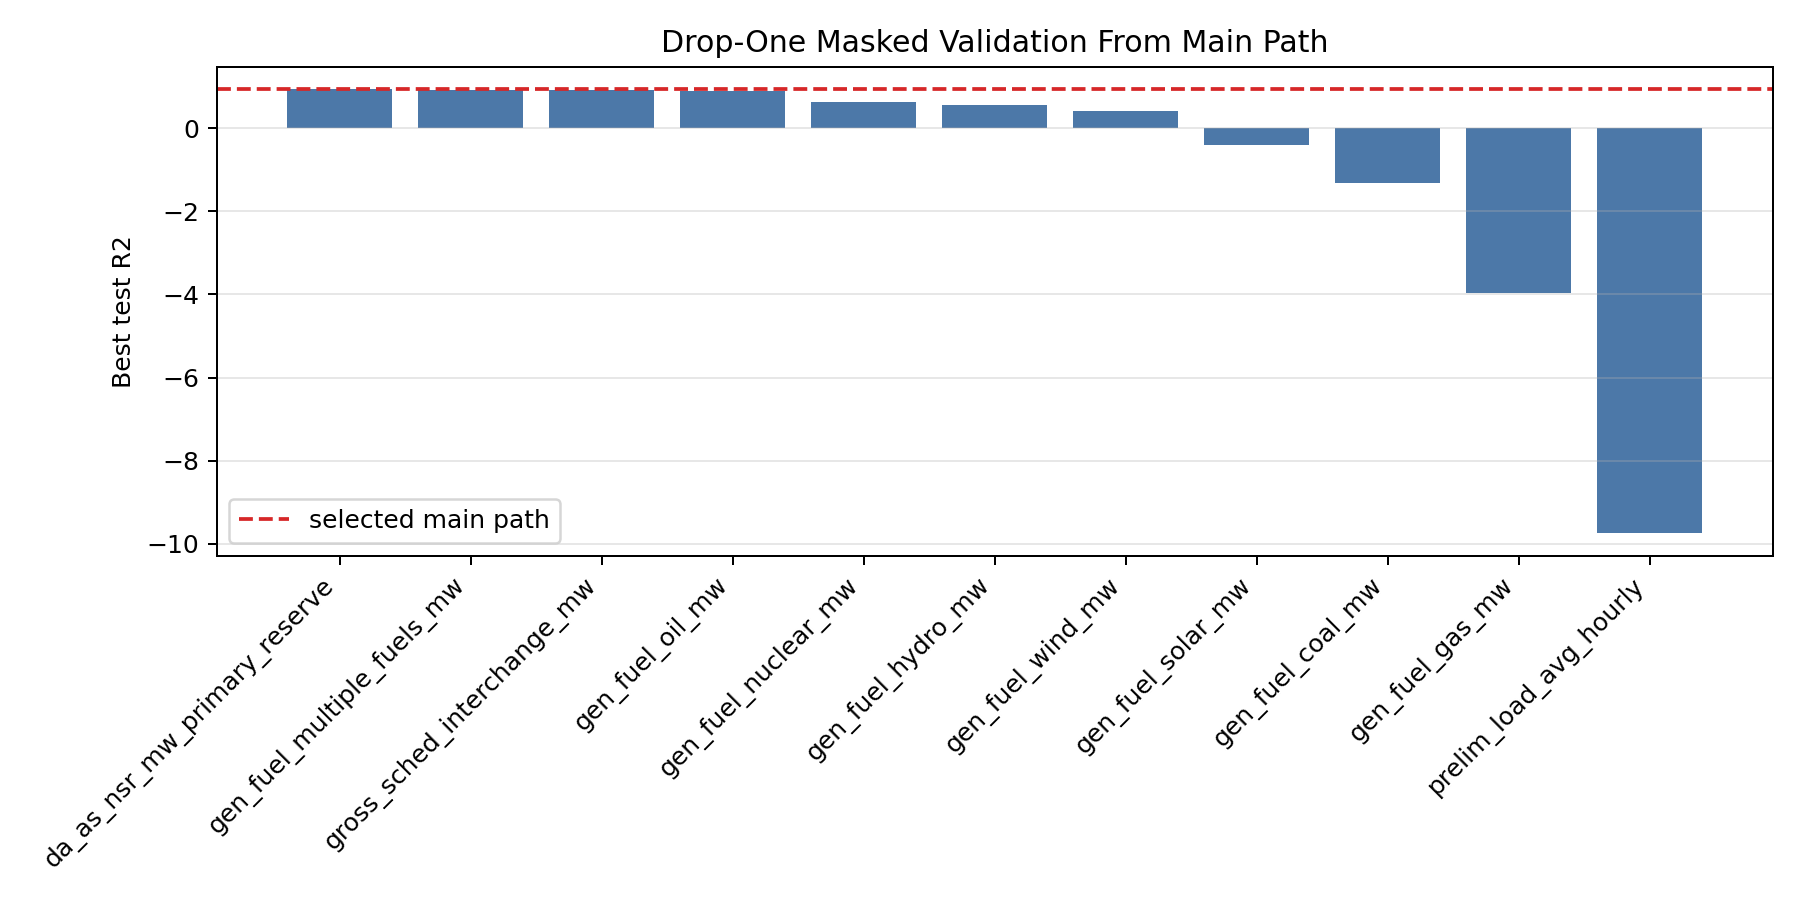

The data file committed next to this chart (first rows):
label, feature_count, features, best_test_r2, best_test_mse, best_epoch, last_train_r2, last_train_mse, last_test_r2, last_test_mse, evaluation_mode, dropped_feature, compact_tau, still_meets_tau
drop_da_as_nsr_mw_primary_reserve, 10, prelim_load_avg_hourly;gen_fuel_gas_mw;g…, 0.9382, 0.05851, 153, 0.9413, 0.05869, 0.9382, 0.05851, dgating_best_model_masked_inputs, da_as_nsr_mw_primary_reserve, 0.95, False
drop_gen_fuel_multiple_fuels_mw, 10, prelim_load_avg_hourly;gen_fuel_gas_mw;g…, 0.9304, 0.06597, 153, 0.9327, 0.06728, 0.9304, 0.06597, dgating_best_model_masked_inputs, gen_fuel_multiple_fuels_mw, 0.95, False
drop_gross_sched_interchange_mw, 10, prelim_load_avg_hourly;gen_fuel_gas_mw;g…, 0.913, 0.08242, 153, 0.9178, 0.08216, 0.913, 0.08242, dgating_best_model_masked_inputs, gross_sched_interchange_mw, 0.95, False
drop_gen_fuel_oil_mw, 10, prelim_load_avg_hourly;gen_fuel_gas_mw;g…, 0.8975, 0.09714, 153, 0.9011, 0.09888, 0.8975, 0.09714, dgating_best_model_masked_inputs, gen_fuel_oil_mw, 0.95, False
drop_gen_fuel_nuclear_mw, 10, prelim_load_avg_hourly;gen_fuel_gas_mw;g…, 0.6283, 0.3522, 153, 0.6271, 0.3729, 0.6283, 0.3522, dgating_best_model_masked_inputs, gen_fuel_nuclear_mw, 0.95, False
drop_gen_fuel_hydro_mw, 10, prelim_load_avg_hourly;gen_fuel_gas_mw;g…, 0.573, 0.4045, 153, 0.6093, 0.3907, 0.573, 0.4045, dgating_best_model_masked_inputs, gen_fuel_hydro_mw, 0.95, False
drop_gen_fuel_wind_mw, 10, prelim_load_avg_hourly;gen_fuel_gas_mw;g…, 0.4129, 0.5562, 153, 0.411, 0.589, 0.4129, 0.5562, dgating_best_model_masked_inputs, gen_fuel_wind_mw, 0.95, False
drop_gen_fuel_solar_mw, 10, prelim_load_avg_hourly;gen_fuel_gas_mw;g…, -0.4027, 1.329, 153, -0.296, 1.296, -0.4027, 1.329, dgating_best_model_masked_inputs, gen_fuel_solar_mw, 0.95, False
drop_gen_fuel_coal_mw, 10, prelim_load_avg_hourly;gen_fuel_gas_mw;g…, -1.321, 2.199, 153, -1.278, 2.278, -1.321, 2.199, dgating_best_model_masked_inputs, gen_fuel_coal_mw, 0.95, False
drop_gen_fuel_gas_mw, 10, prelim_load_avg_hourly;gen_fuel_coal_mw;…, -3.966, 4.705, 153, -3.634, 4.634, -3.966, 4.705, dgating_best_model_masked_inputs, gen_fuel_gas_mw, 0.95, False
drop_prelim_load_avg_hourly, 10, gen_fuel_gas_mw;gen_fuel_coal_mw;gen_fue…, -9.752, 10.19, 153, -9.23, 10.23, -9.752, 10.19, dgating_best_model_masked_inputs, prelim_load_avg_hourly, 0.95, False
